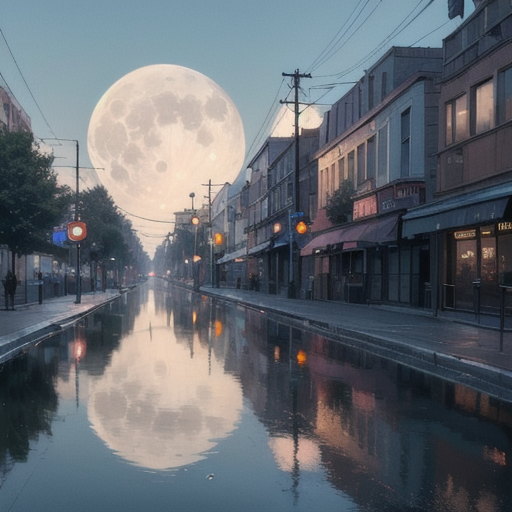
Generation parameters embedded in this image by AUTOMATIC1111 Stable Diffusion web UI or a fork of it (Forge, ...) (PNG 'parameters' text chunk):
(masterpiece, best quality:1.4), night town, electric billboards, full moon, reflection, water puddle

Negative prompt: (worst quality, low quality:1.4), girl

Steps: 25, Sampler: DPM++ 2M Karras, CFG scale: 7, Seed: 1693224475, Size: 512x512, Model hash: ceae98809d, Model: zhmixDramatic_v30, Version: v1.6.0